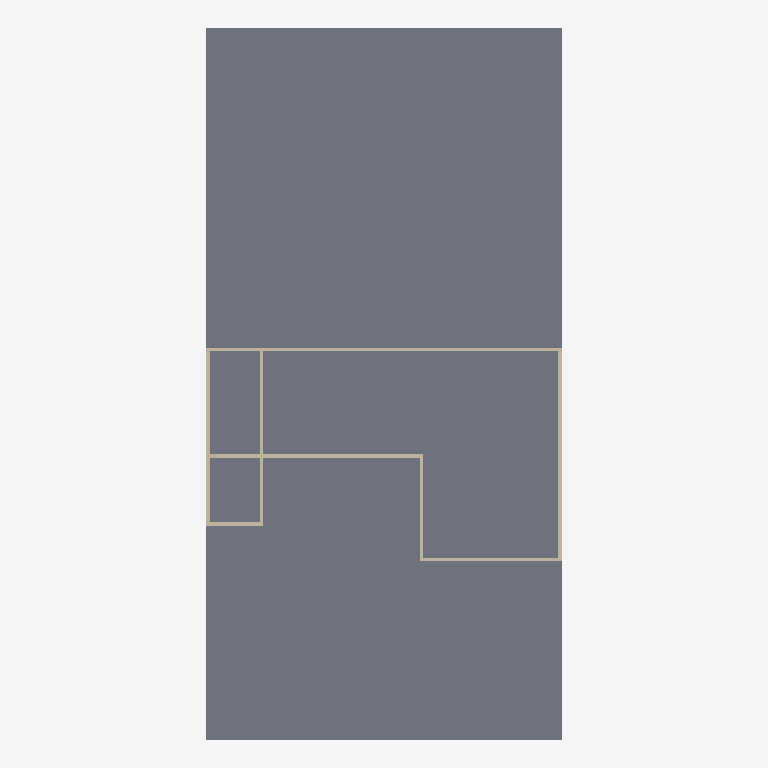
Plan cut of the same IFC building model at storey 'My Storey' (level 0.00 m, cut at 1.40 m), seen from above with north up, elements coloured by IFC class: 11 walls (beige), 1 slab (grey). Cut surfaces are drawn darker.
Extent 10.0 m × 20.0 m × 3.1 m (x, y, z). Storeys (1): My Storey at 0.00 m. Elements (12): 11 IfcWall, 1 IfcSlab.

HEADER;
FILE_DESCRIPTION(('ViewDefinition[DesignTransferView]'),'2;1');
FILE_NAME('Sem título.ifc','2026-05-21T17:04:02-03:00',(''),(''),'IfcOpenShell 0.8.5','Bonsai 0.8.5','Nobody');
FILE_SCHEMA(('IFC4'));
ENDSEC;
DATA;
#1=IFCPROJECT('2MaFt3_ZfCbQRaedX0i1Li',$,'My Project',$,$,$,$,(#10,#22),#5);
#27=IFCSITE('2CmO_Qna17Nh1AprlxSI5$',$,'My Site',$,$,#50,$,$,$,$,$,$,$,$);
#33=IFCBUILDING('3dIesejjj7TR6rbpyFSO2I',$,'My Building',$,$,#56,$,$,$,$,$,$);
#39=IFCBUILDINGSTOREY('3ggqbU4OzFjf31Ag44ili8',$,'My Storey',$,$,#62,$,$,$,$);
#70=IFCSLAB('37Eyt79pD4L9uQFV5e4t4Y',$,'Terreno',$,$,#79,#86,$,$);
#444=IFCWALL('3ga_hVIDHCXRqa1Y3HKC1K',$,'Wall',$,$,#681,#450,$,$);
#419=IFCWALL('113n8q_9LAs8ANw3w2BQMS',$,'Wall',$,$,#849,#425,$,$);
#344=IFCWALL('3muqvl7jn5URfjWkZSSv_o',$,'Wall',$,$,#907,#350,$,$);
#469=IFCWALL('1d$hWO2J18W9DZ_HlUTZZ2',$,'Wall',$,$,#864,#475,$,$);
#394=IFCWALL('0R7Z4XUgL1LxnNnESQifdG',$,'Wall',$,$,#617,#400,$,$);
#369=IFCWALL('1tCXuK3V535Ol_hh6_ATUH',$,'Wall',$,$,#912,#375,$,$);
#865=IFCWALL('1AXRM6zhXFDvVVvoBZESfP',$,'Wall',$,$,#876,#871,$,$);
#176=IFCWALL('0kR6ncqUfDTBmGucUOskU5',$,'Wall',$,$,#844,#182,$,$);
#100=IFCWALL('3LBRMyScjDkw238CY8G54Y',$,'Wall',$,$,#112,#107,$,$);
#151=IFCWALL('1qv9m0mHf1BREiKldWJLlP',$,'Wall',$,$,#298,#157,$,$);
#126=IFCWALL('00OrRxNdD8lRo6ScR$ajEH',$,'Wall',$,$,#137,#132,$,$);
ENDSEC;
